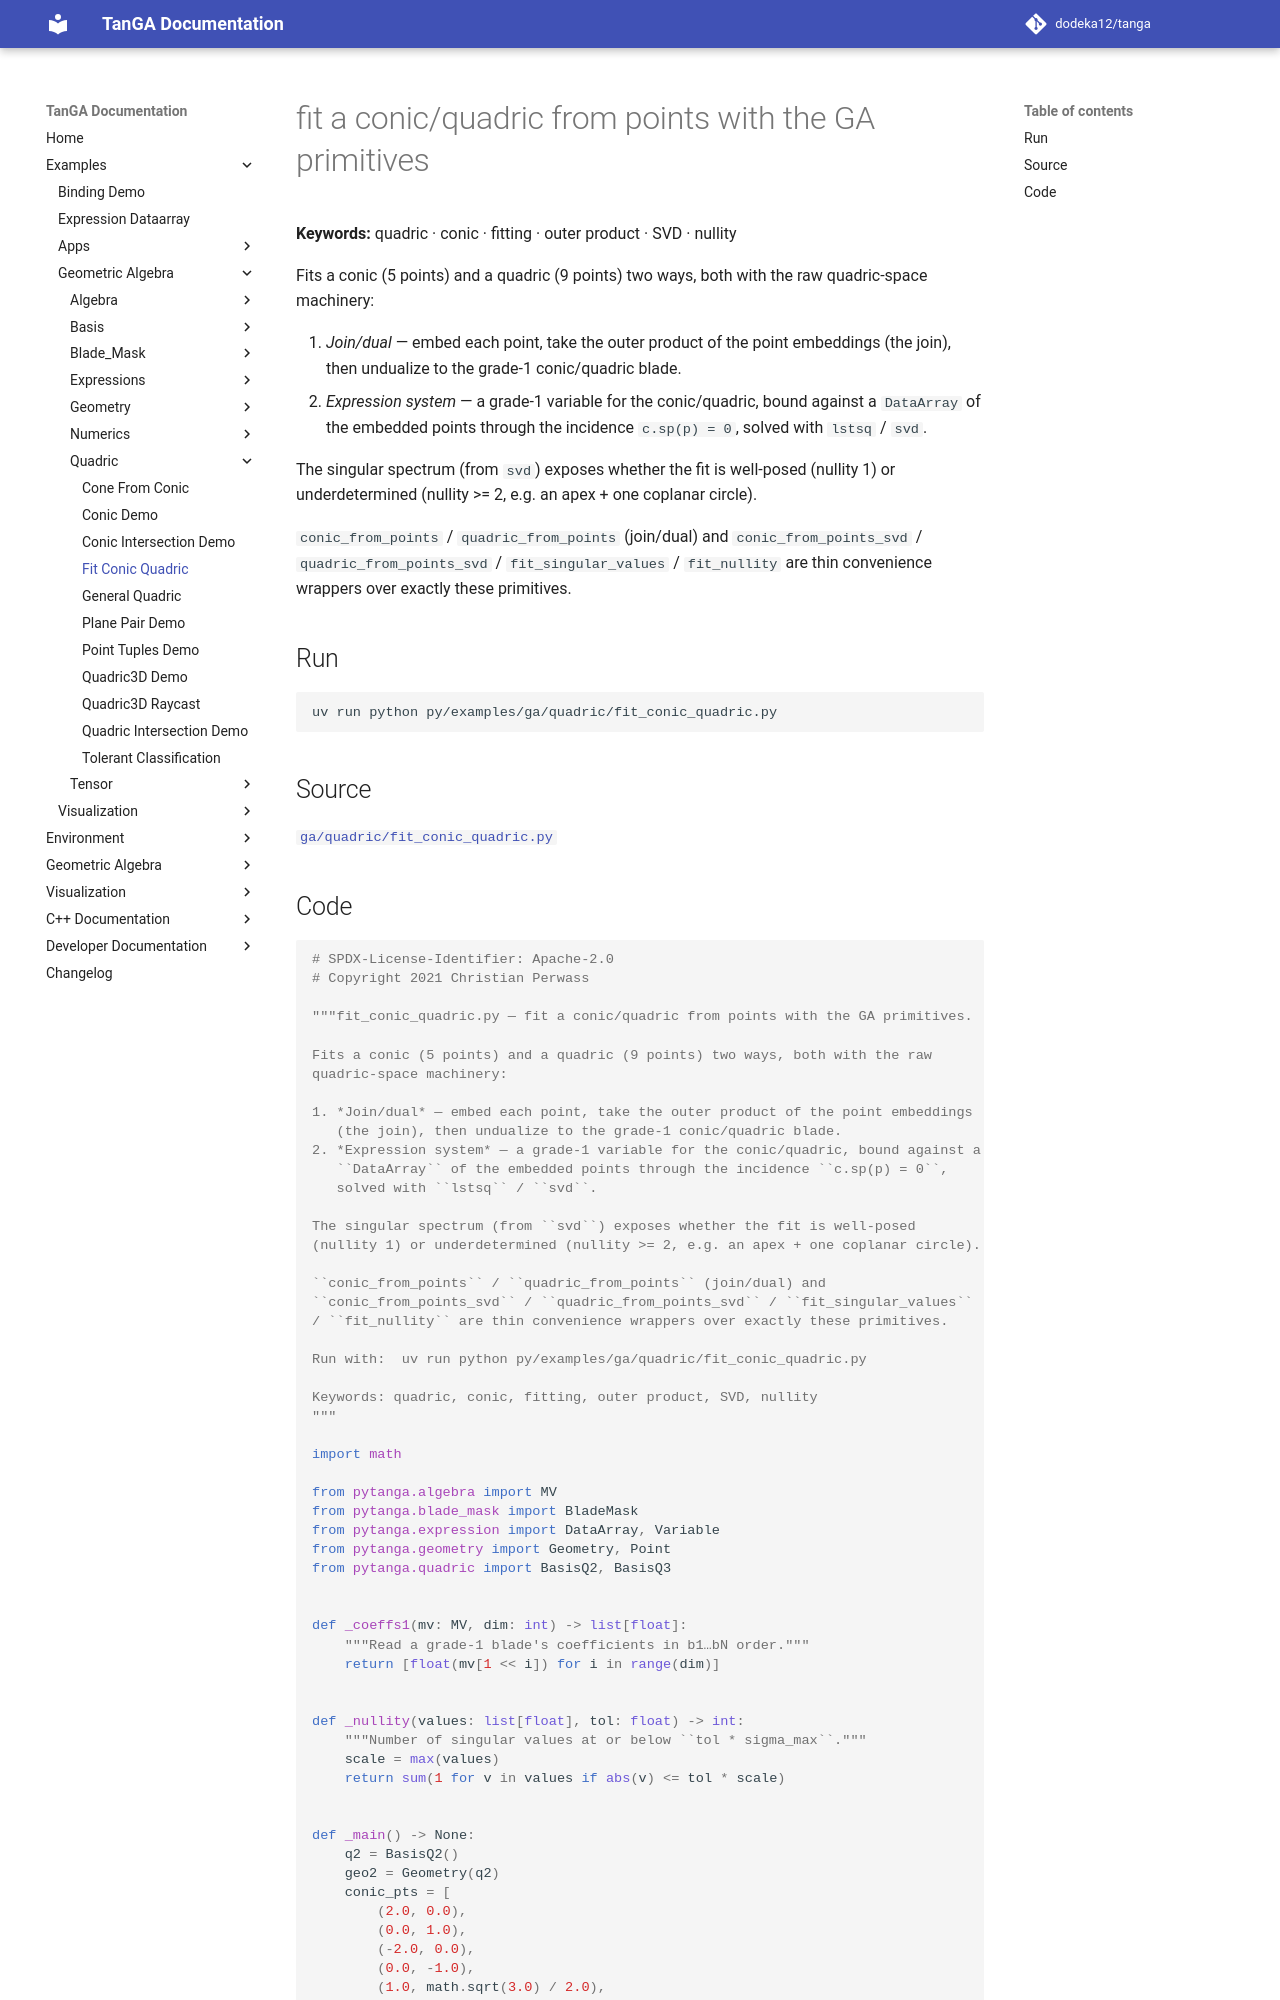

repository: dodeka12/tanga · page: v2.28.0-rc3/py/examples/ga/quadric/fit_conic_quadric/index.html · generator: mkdocs

# fit a conic/quadric from points with the GA primitives

**Keywords:** quadric · conic · fitting · outer product · SVD · nullity

Fits a conic (5 points) and a quadric (9 points) two ways, both with the raw
quadric-space machinery:

1. *Join/dual* — embed each point, take the outer product of the point embeddings
   (the join), then undualize to the grade-1 conic/quadric blade.
2. *Expression system* — a grade-1 variable for the conic/quadric, bound against a
   `DataArray` of the embedded points through the incidence `c.sp(p) = 0`,
   solved with `lstsq` / `svd`.

The singular spectrum (from `svd`) exposes whether the fit is well-posed
(nullity 1) or underdetermined (nullity >= 2, e.g. an apex + one coplanar circle).

`conic_from_points` / `quadric_from_points` (join/dual) and
`conic_from_points_svd` / `quadric_from_points_svd` / `fit_singular_values`
/ `fit_nullity` are thin convenience wrappers over exactly these primitives.

## Run

```bash
uv run python py/examples/ga/quadric/fit_conic_quadric.py
```

## Source

[`ga/quadric/fit_conic_quadric.py`](https://github.com/dodeka12/tanga/blob/main/py/examples/ga/quadric/fit_conic_quadric.py)
